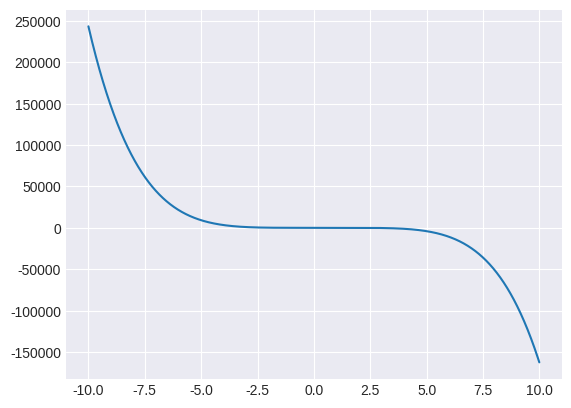

Recreate this plot in Python.
import matplotlib.pyplot as plt

def enter_function():
    print('mũ = **, nhập số trước biến')
    string = input('nhap ham so : ')
    return string
    
    
def convert(string):
    if (string[0] == 'x'):
        string = '1' + string
    list_1 = []
    i = 0
    new_str = ""
    while i < len(string):
        if string[i] == "x":
            string = string[:i] + "*" + string[i:]
            i += 2
        else:        
            i += 1
    return string
def calc(function):
    x = []
    y = []
    i = -10
    while i < 10:
        x.append(i)
        str_i = "(" + str(i) + ")" 
        new_function = function.replace("x", str_i)
        value = eval(new_function)
        y.append(value)
        i += 0.005
    return x,y
    
def chart(x,y):
    plt.style.use('seaborn-v0_8-darkgrid')
    plt.axis()
    plt.plot(x,y)
    plt.show()    
def main():
    data = "4x**4 -3x**3 +2x**2 -1- 2x**5"
    function = convert(data)
    x,y = calc(function)
    chart(x, y)
main()
# print(plt.style.available)